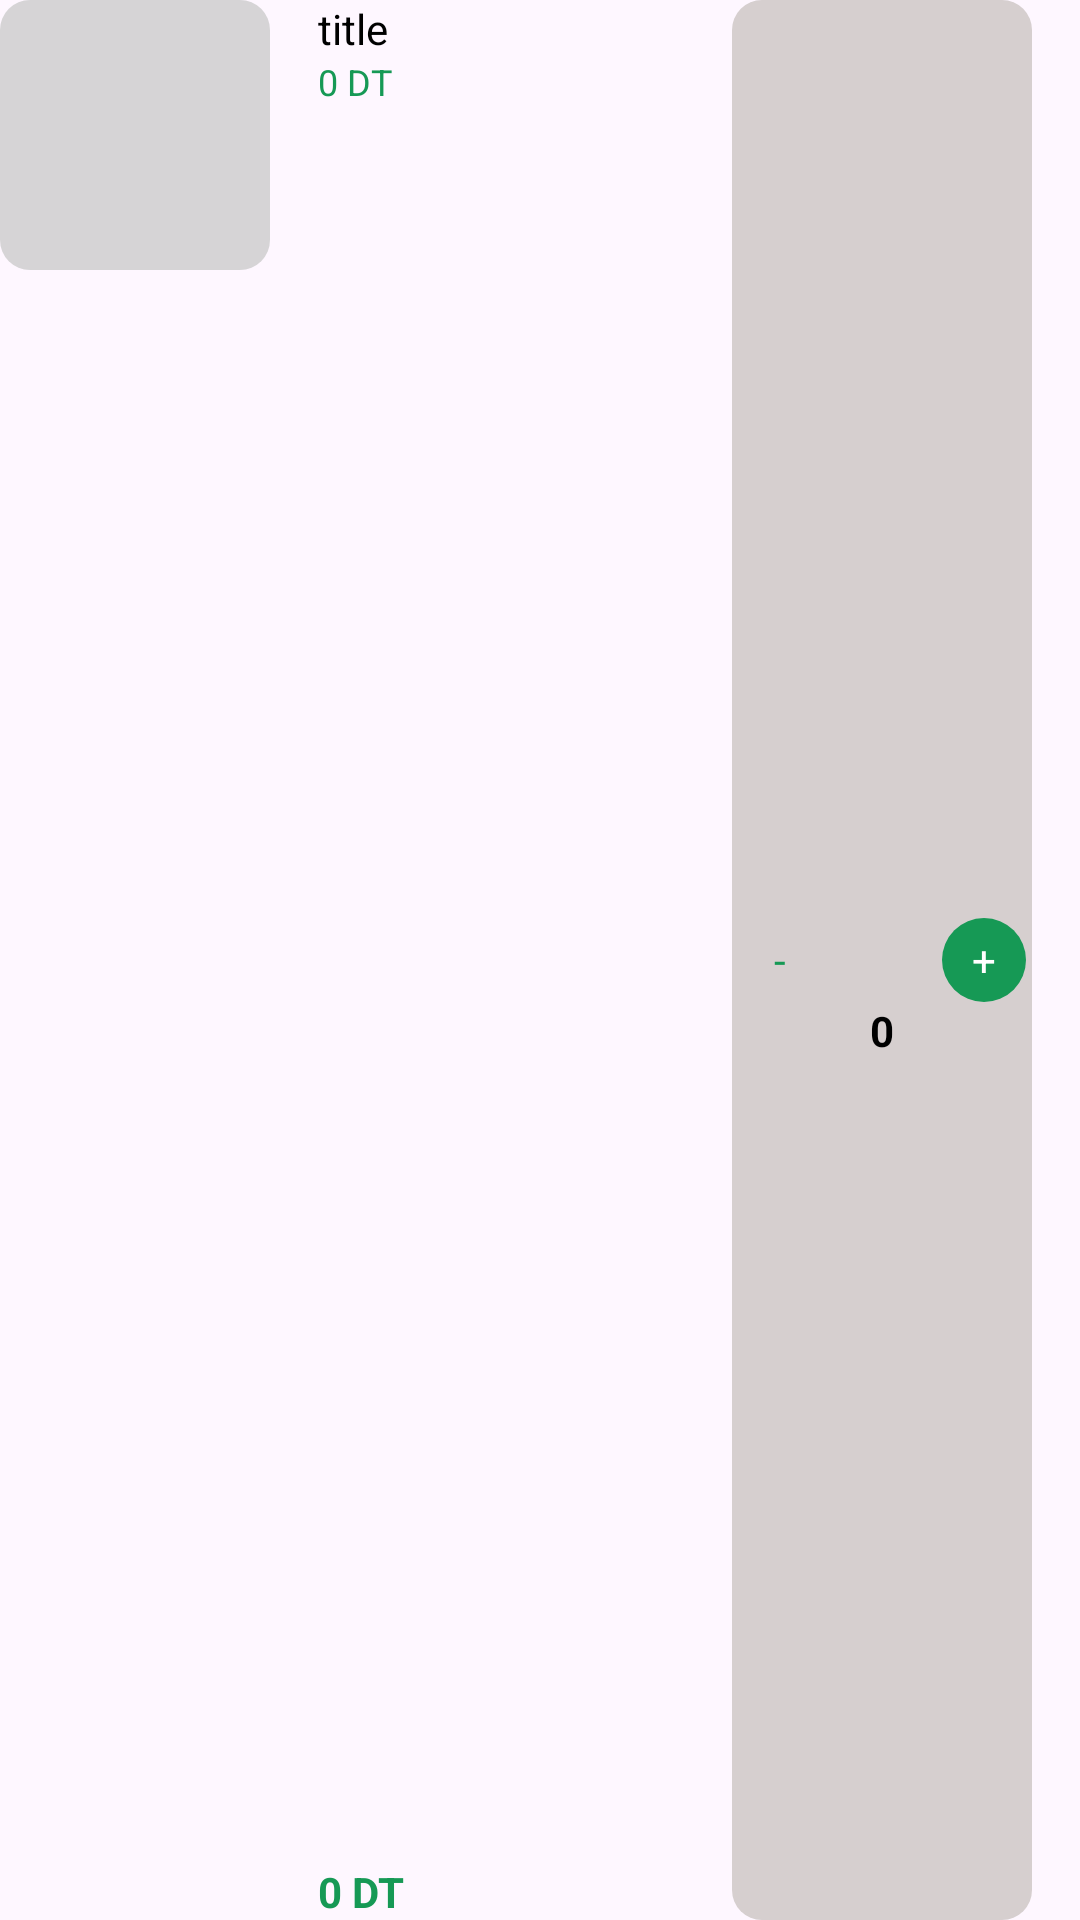

Here is an Android app screen rendered from its layout file. Give the layout XML and the strings, colors and styles it references.
<!-- AndroidManifest.xml: application theme Theme.Sbh -->
<!-- res/layout/viewholder_cart.xml -->
<?xml version="1.0" encoding="utf-8"?>
<androidx.constraintlayout.widget.ConstraintLayout xmlns:android="http://schemas.android.com/apk/res/android"
    xmlns:app="http://schemas.android.com/apk/res-auto"
    xmlns:tools="http://schemas.android.com/tools"
    android:layout_width="match_parent"
    android:layout_height="wrap_content"
    android:layout_marginTop="8dp">

    <View
        android:id="@+id/view4"
        android:layout_width="90dp"
        android:layout_height="90dp"
        android:background="@drawable/grey_backgournd"
        app:layout_constraintStart_toStartOf="parent"
        app:layout_constraintTop_toTopOf="parent" />

    <ImageView
        android:id="@+id/pic"
        android:layout_width="90dp"
        android:layout_height="90dp"
        app:layout_constraintBottom_toBottomOf="@+id/view4"
        app:layout_constraintEnd_toEndOf="@+id/view4"
        app:layout_constraintStart_toStartOf="@+id/view4"
        app:layout_constraintTop_toTopOf="parent" />

    <TextView
        android:id="@+id/titleTxt"
        android:layout_width="wrap_content"
        android:layout_height="wrap_content"
        android:layout_marginStart="16dp"
        android:text="title"
        android:textColor="@color/black"
        app:layout_constraintStart_toEndOf="@+id/view4"
        app:layout_constraintTop_toTopOf="parent" />

    <TextView
        android:id="@+id/feeEachItem"
        android:layout_width="wrap_content"
        android:layout_height="wrap_content"
        android:text="0 DT"
        android:textColor="@color/green"
        android:textSize="12sp"
        app:layout_constraintStart_toStartOf="@+id/titleTxt"
        app:layout_constraintTop_toBottomOf="@+id/titleTxt" />

    <TextView
        android:id="@+id/totalEachItem"
        android:layout_width="wrap_content"
        android:layout_height="wrap_content"
        android:text="0 DT"
        android:textColor="@color/green"
        android:textStyle="bold"
        app:layout_constraintBottom_toBottomOf="parent"
        app:layout_constraintStart_toStartOf="@+id/feeEachItem" />

    <androidx.constraintlayout.widget.ConstraintLayout
        android:layout_width="100dp"
        android:layout_height="match_parent"
        android:background="@drawable/grey_background2"
        android:layout_marginEnd="16dp"
        app:layout_constraintBottom_toBottomOf="parent"
        app:layout_constraintEnd_toEndOf="parent">

        <TextView
            android:id="@+id/plusCartBtn"
            android:layout_width="28dp"
            android:layout_height="28dp"
            android:layout_marginTop="2dp"
            android:layout_marginEnd="2dp"
            android:layout_marginBottom="2dp"
            android:background="@drawable/green_button_bg"
            android:gravity="center"
            android:text="+"
            android:textColor="@color/white"
            app:layout_constraintBottom_toBottomOf="parent"
            app:layout_constraintEnd_toEndOf="parent"
            app:layout_constraintTop_toTopOf="parent" />

        <TextView
            android:id="@+id/numberItemTxt"
            android:layout_width="wrap_content"
            android:layout_height="wrap_content"
            android:text="0"
            android:textColor="@color/black"
            android:textStyle="bold"
            app:layout_constraintBottom_toBottomOf="parent"
            app:layout_constraintEnd_toStartOf="@+id/plusCartBtn"
            app:layout_constraintHorizontal_bias="0.741"
            app:layout_constraintStart_toStartOf="parent"
            app:layout_constraintTop_toTopOf="parent"
            app:layout_constraintVertical_bias="0.538" />

        <TextView
            android:id="@+id/minusCartBtn"
            android:layout_width="28dp"
            android:layout_height="28dp"
            android:layout_marginStart="2dp"
            android:layout_marginTop="2dp"
            android:layout_marginBottom="2dp"
            android:background="@drawable/white_oval_bg"
            android:gravity="center"
            android:text="-"
            android:textColor="@color/green"
            app:layout_constraintBottom_toBottomOf="parent"
            app:layout_constraintStart_toStartOf="parent"
            app:layout_constraintTop_toTopOf="parent" />
    </androidx.constraintlayout.widget.ConstraintLayout>
</androidx.constraintlayout.widget.ConstraintLayout>
<!-- resources referenced by this layout -->
<resources>
  <color name="black">#FF000000</color>
  <color name="green">#169955</color>
  <color name="white">#FFFFFFFF</color>
  <!-- drawable green_button_bg (drawable) -->
  <?xml version="1.0" encoding="utf-8"?>
  <selector xmlns:android="http://schemas.android.com/apk/res/android">
  <item>
      <shape android:shape="rectangle">
          <corners android:radius="50dp"/>
          <solid android:color="@color/green"/>
      </shape>
  </item>
  </selector>
  <!-- drawable grey_backgournd (drawable) -->
  <?xml version="1.0" encoding="utf-8"?>
  <selector xmlns:android="http://schemas.android.com/apk/res/android">
  <item>
      <shape android:shape="rectangle">
          <corners android:radius="10dp"/>
          <solid android:color="#CECDCDCD"/>
  
      </shape>
  </item>
  </selector>
  <!-- drawable grey_background2 (drawable) -->
  <?xml version="1.0" encoding="utf-8"?>
  <selector xmlns:android="http://schemas.android.com/apk/res/android">
  <item>
      <shape android:shape="rectangle">
          <corners android:radius="10dp"/>
          <solid android:color="#D6CFCF"/>
      </shape>
  </item>
  </selector>
  <style name="Theme.Sbh" parent="Base.Theme.Sbh">
          <item name="android:windowTranslucentNavigation">true</item>
      </style>
  <style name="Base.Theme.Sbh" parent="Theme.Material3.DayNight.NoActionBar">
          
          
      </style>
</resources>
